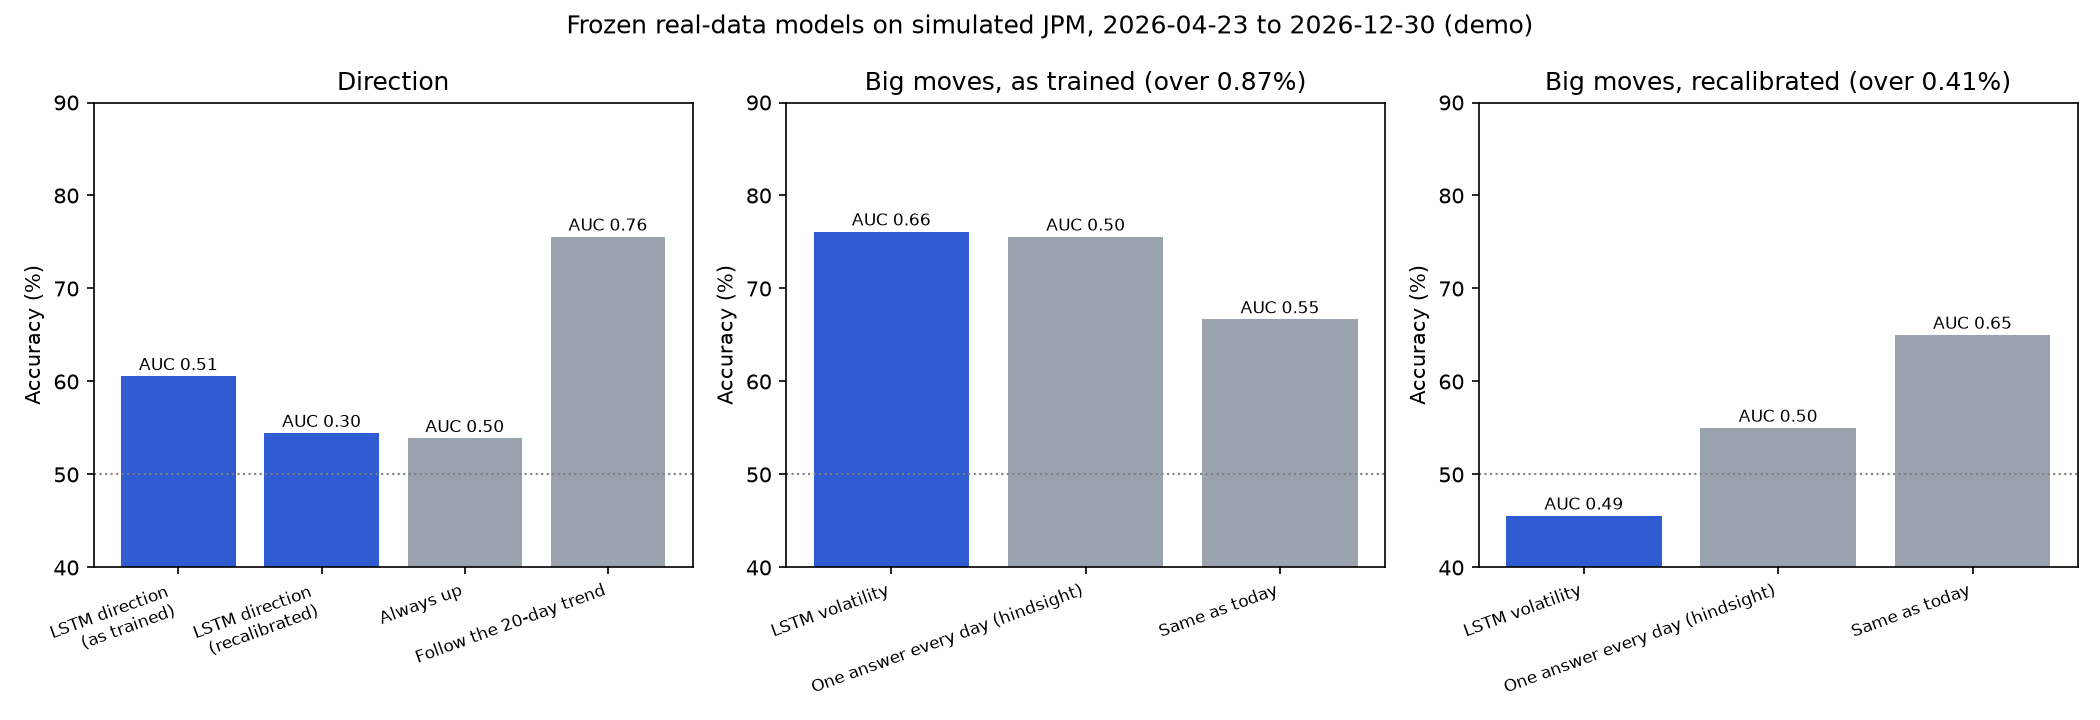

The file beside this chart, header and first rows:
task, variant, model, days, accuracy, auc, brier_skill, call_rate, event_rate, threshold
direction, as trained, LSTM direction, 180, 0.6056, 0.5142, 0.003378, 0.8778, 0.5389, 
direction, recalibrated, LSTM direction, 180, 0.5444, 0.2952, -0.1873, 0.9944, 0.5389, 
direction, rule, Always up, 180, 0.5389, 0.5, 0.0, 1.0, 0.5389, 
direction, rule, Follow the 20-day trend, 180, 0.7556, 0.7602, 0.01649, 0.4611, 0.5389, 
volatility, as trained, LSTM volatility, 180, 0.7611, 0.6586, 0.2752, 0.05, 0.2444, 0.008702
volatility, as trained, One answer every day (hindsight), 180, 0.7556, 0.5, 0.02222, 0.0, 0.2444, 0.008702
volatility, as trained, Same as today, 180, 0.6667, 0.5488, -0.3333, 0.2444, 0.2444, 0.008702
volatility, recalibrated, LSTM volatility, 180, 0.4556, 0.494, -0.2789, 0.6167, 0.55, 0.004085
volatility, recalibrated, One answer every day (hindsight), 180, 0.55, 0.5, -0.8, 1.0, 0.55, 0.004085
volatility, recalibrated, Same as today, 180, 0.65, 0.647, -0.4, 0.5444, 0.55, 0.004085
